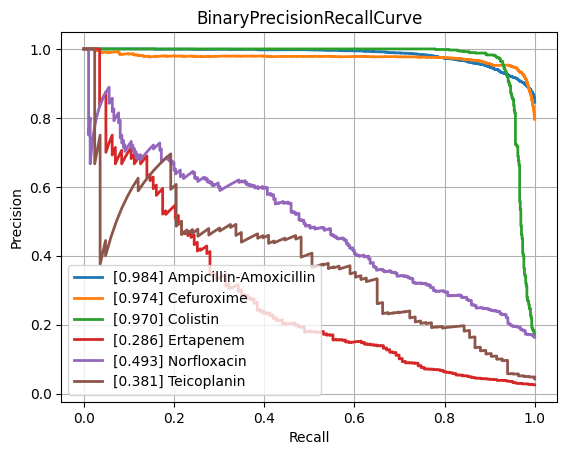

The table this chart was drawn from, first rows:
class, PrecisionRecallAUC, FrequencyPositiveClass, n_positives, n_negatives
Amikacin, 0.8561, 0.1711, 1111, 5382
Amoxicillin-Clavulanic acid, 0.8751, 0.412, 4204, 5999
Ampicillin, 0.9517, 0.6364, 10010, 5719
Ampicillin-Amoxicillin, 0.9843, 0.8453, 5567, 1019
Cefazolin, 0.9073, 0.4576, 967, 1146
Cefepime, 0.8504, 0.3055, 3537, 8042
Cefpodoxime, 0.8055, 0.3521, 493, 907
Ceftazidime, 0.8144, 0.2676, 4421, 12101
Ceftriaxone, 0.7815, 0.2719, 3764, 10078
Cefuroxime, 0.9739, 0.7961, 6591, 1688
Ciprofloxacin, 0.8123, 0.2863, 6582, 16405
Clindamycin, 0.9024, 0.4978, 5611, 5661
Colistin, 0.9698, 0.1706, 747, 3632
Cotrimoxazole, 0.8094, 0.3212, 8111, 17142
Ertapenem, 0.2863, 0.02544, 143, 5478
Erythromycin, 0.9119, 0.5533, 5620, 4537
Fosfomycin, 0.7573, 0.2105, 1843, 6914
Fosfomycin-Trometamol, 0.5145, 0.2382, 304, 972
Fusidic acid, 0.763, 0.3177, 855, 1836
Gentamicin, 0.9601, 0.4473, 9230, 11403
Imipenem, 0.9521, 0.326, 7693, 15906
Levofloxacin, 0.8949, 0.3663, 3378, 5845
Meropenem, 0.7585, 0.1331, 2436, 15860
Mupirocin, 0.9271, 0.1115, 155, 1235
Nitrofurantoin, 0.7331, 0.1065, 380, 3187
Norfloxacin, 0.493, 0.1631, 285, 1462
Oxacillin, 0.8876, 0.4155, 2791, 3926
Penicillin, 0.9657, 0.7334, 2811, 1022
Piperacillin-Tazobactam, 0.8135, 0.3163, 6313, 13644
Rifampicin, 0.4998, 0.03883, 280, 6931
Teicoplanin, 0.3813, 0.04285, 83, 1854
Tetracycline, 0.7413, 0.2432, 1706, 5308
Tobramycin, 0.8401, 0.2275, 1265, 4295
Vancomycin, 0.7748, 0.04562, 594, 12428
micro, 0.8897, 0.3341, , 
macro, 0.7985, NaN, , 
